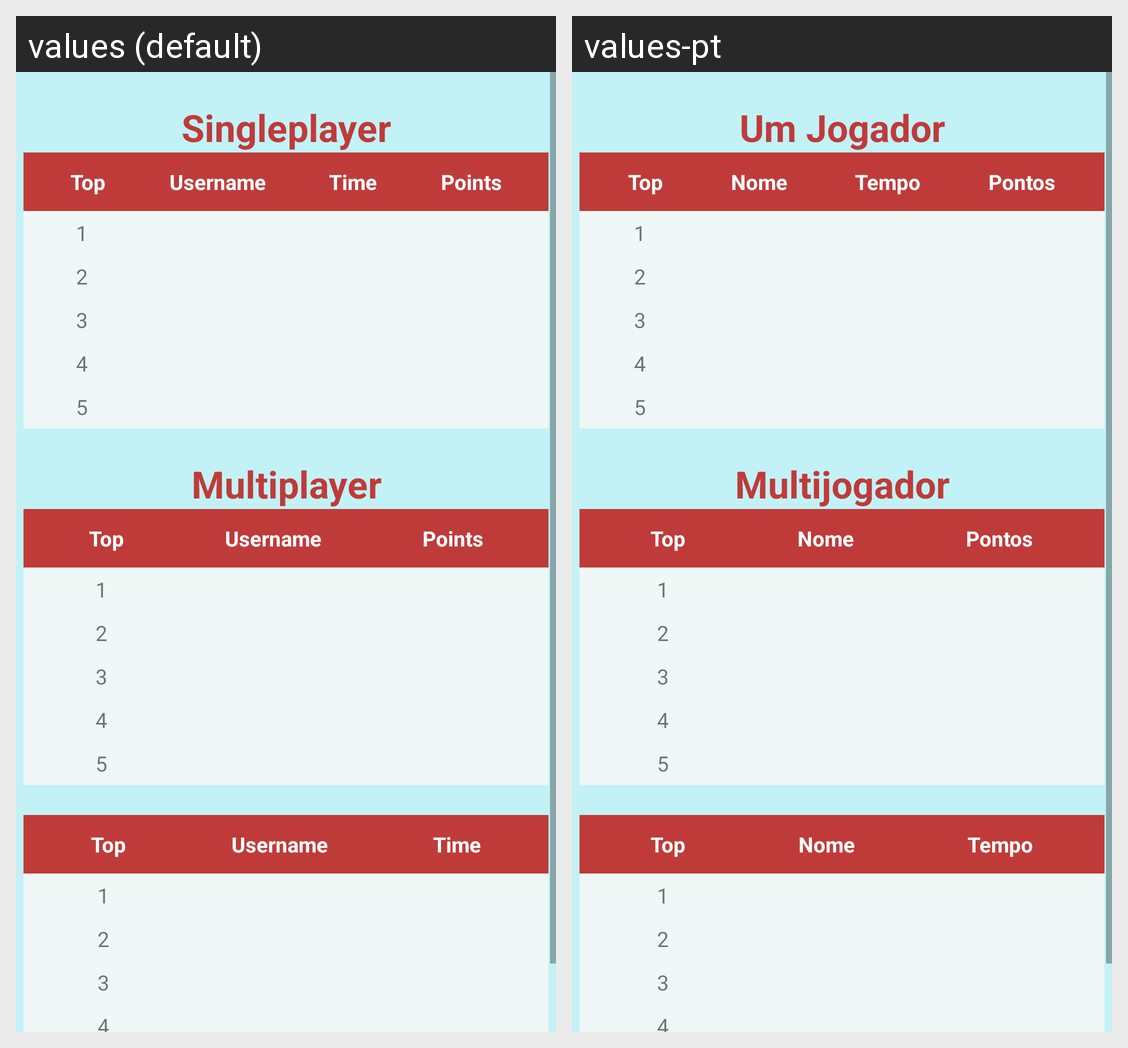

Locale-by-locale string values for the Android screen shown in this grid:
Android screen res/layout/activity_top5.xml rendered under 2 locales, left to right: values (default), values-pt. Device: Nexus 5 (rendered at 1080×1920; each locale shown at half size, 540×960, under a caption strip naming it); theme Theme.TP_AM.
Strings drawn on this screen, with the default value and each locale's value (text and hints the layout hard-codes, and strings that could not be matched under every locale, appear in the picture but are not listed):

singleplayer
  values: Singleplayer
  values-pt: Um Jogador

username
  values: Username
  values-pt: Nome

time2
  values: Time
  values-pt: Tempo

points2
  values: Points
  values-pt: Pontos

multiplayer
  values: Multiplayer
  values-pt: Multijogador
